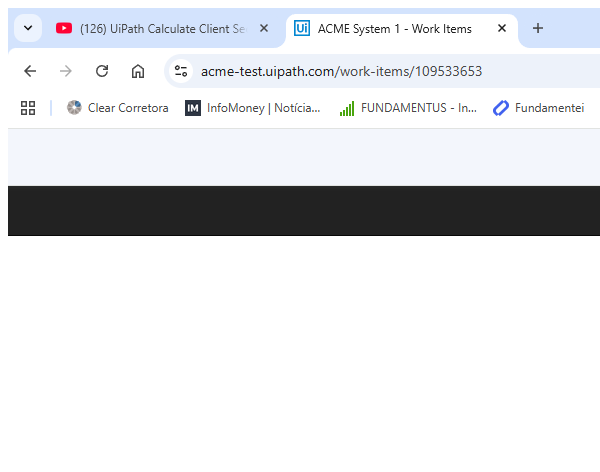
Task: Robotic Enterprise Framework
Workflow: ystem1_NavigateTo_WIDetails

Step 1: Attach Browser - Navigate to System 1 Page in window 'ACME System 1 - *' (chrome.exe)

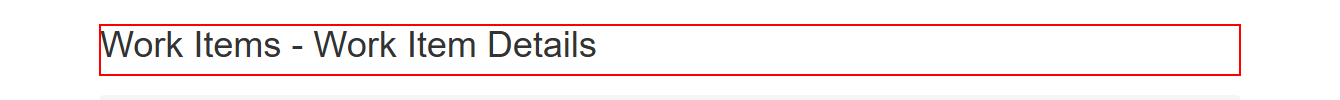
Step 2: find the heading 'Work Items      ...' in window 'ACME System 1 - Work Items' (chrome.exe)
